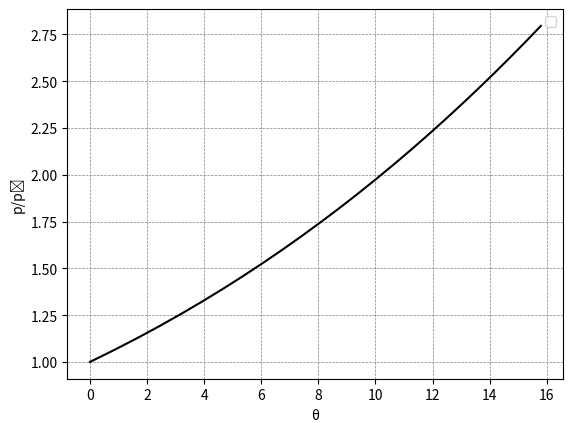

Recreate this plot in Python.
import numpy as np
from matplotlib import pyplot as plt
from scipy.optimize import fsolve

#Variables iniciales
#p0=rho0*R*T0
M1=2.8
p1=1e5
T1=300
beta1=np.deg2rad(35)

#Polynomial from NASA 200-20000 K
#Values for N2
a=np.array([[2.21037150E+04,-3.81846182E+02,6.08273836E+00,-8.53091441E-03,1.38464619E-05,-9.62579362E-09,2.51970581E-12],
            [5.87712406E+05,-2.23924907E+03,6.06694922E+00,-6.13968550E-04,1.49180668E-07,-1.92310549E-11,1.06195439E-15],
            [8.31013916E+08,-6.42073354E+05,2.02026464E+02,-3.06509205E-02,2.48690333E-06,-9.70595411E-11,1.43753888E-15]])
Mm=28.013/1000

def R_g(Mm):
    return 8.31451/Mm

def Gamma(T,Mm):
    Rg=R_g(Mm)
    global Gamma
    if (T >= 200) & (T<=1000):
        cp=Rg*(a[0,0]*T**-2+a[0,1]*T**-1+a[0,2]+a[0,3]*T+a[0,4]*T**2+a[0,5]*T**3+a[0,6]*T**4)
    elif (T > 1000) & (T<=6000):
        cp=Rg*(a[1,0]*T**-2+a[1,1]*T**-1+a[1,2]+a[1,3]*T+a[1,4]*T**2+a[1,5]*T**3+a[1,6]*T**4)
    elif (T > 6000) & (T<=20000):
        cp=Rg*(a[2,0]*T**-2+a[2,1]*T**-1+a[2,2]+a[2,3]*T+a[2,4]*T**2+a[2,5]*T**3+a[2,6]*T**4)
    gammaT=(1-Rg/cp)**-1
    return gammaT

def cp_TtT(T,Tt,Mm):
    Rg=R_g(Mm)
    global AA
    if (Tt >= 200) & (Tt<=1000):
        AA=Rg*(-a[0,0]*(1/Tt-1/T)+a[0,1]*np.log(Tt/T)+a[0,2]*(Tt-T)+a[0,3]*(1/2)*(Tt**2-T**2)+a[0,4]*(1/3)*(Tt**3-T**3)+a[0,5]*(1/4)*(Tt**4-T**4)+a[0,6]*(1/5)*(Tt**5-T**5))    
    elif (Tt > 1000) & (Tt<=6000):
        AA=Rg*(-a[1,0]*(1/Tt-1/T)+a[1,1]*np.log(Tt/T)+a[1,2]*(Tt-T)+a[1,3]*(1/2)*(Tt**2-T**2)+a[1,4]*(1/3)*(Tt**3-T**3)+a[1,5]*(1/4)*(Tt**4-T**4)+a[1,6]*(1/5)*(Tt**5-T**5))    
    elif (Tt > 6000) & (Tt<=20000):
        AA=Rg*(-a[2,0]*(1/Tt-1/T)+a[2,1]*np.log(Tt/T)+a[2,2]*(Tt-T)+a[2,3]*(1/2)*(Tt**2-T**2)+a[2,4]*(1/3)*(Tt**3-T**3)+a[2,5]*(1/4)*(Tt**4-T**4)+a[2,6]*(1/5)*(Tt**5-T**5))    
    return AA

#Construccion de la polar incidente
def funShockI(T1,M1, beta):
    #Velocidad Tangencial
    Rg=R_g(Mm)
    g1=Gamma(T1,Mm)
    a1=(g1*Rg*T1)**0.5
    u1=M1*a1
    rho1=p1/(Rg*T1)
    w1=u1*np.cos(beta)
    
    #Velocidad Normal
    u1n=u1*np.sin(beta)
    M1n=u1n/a1
    
    #Temperatura remanso
    func_ht = lambda Tt : -u1**2+2*cp_TtT(T1, Tt,Mm)
    Tt_initial_guess = (1+M1n**2*(g1-1)*0.5)*T1
    Tt_s=fsolve(func_ht, Tt_initial_guess)
    
    #Resolución T2
    func_T2= lambda T2 : -Rg*T1/u1n-u1n+Rg*T2/(2*cp_TtT(T2,Tt_s,Mm)-w1**2)**0.5+(2*cp_TtT(T2,Tt_s,Mm)-w1**2)**0.5
    T2_initial_guess = (1+M1n**2*(g1-1)*0.5)*T1*0.9
    T2_s=fsolve(func_T2, T2_initial_guess)
    
    u2n=(2*cp_TtT(T2_s, Tt_s,Mm)-w1**2)**0.5
    u2=(u2n**2+w1**2)**0.5
    
    Theta_2rad=beta-np.arcsin(u2n/u2)
    Theta_2deg=np.rad2deg(Theta_2rad)
    
    g2=Gamma(T2_s,Mm)
    a2=(g2*Rg*T2_s)**0.5
    M2=u2/a2
    M2n=u2n/a2
    
    #Saltos
    T21=T2_s/T1
    u21n=u2n/u1n
    rho21=1/u21n
    p2=T2_s*Rg*rho1*rho21
    p21=p2/p1

    return p21, Theta_2deg


#Onda incidente
beta_in = []
T21_s= []
R21_s= []
p21_s= []
Theta_2deg_s=[]


for beta in np.arange(np.arcsin(1/M1),beta1, 0.01):   
    p21, Theta_2deg =funShockI(T1,M1, beta)
    beta_in = np.append(beta_in,np.rad2deg(beta))
    p21_s= np.append(p21_s,p21)
    Theta_2deg_s= np.append(Theta_2deg_s,Theta_2deg)

#Plot
plt.plot(Theta_2deg_s,p21_s, color='black')


plt.grid(color='grey', linestyle='--', linewidth=0.5)
plt.xlabel('\u03B8')
plt.ylabel('p/p\u2080')
plt.legend(ncol=3)
plt.show()
